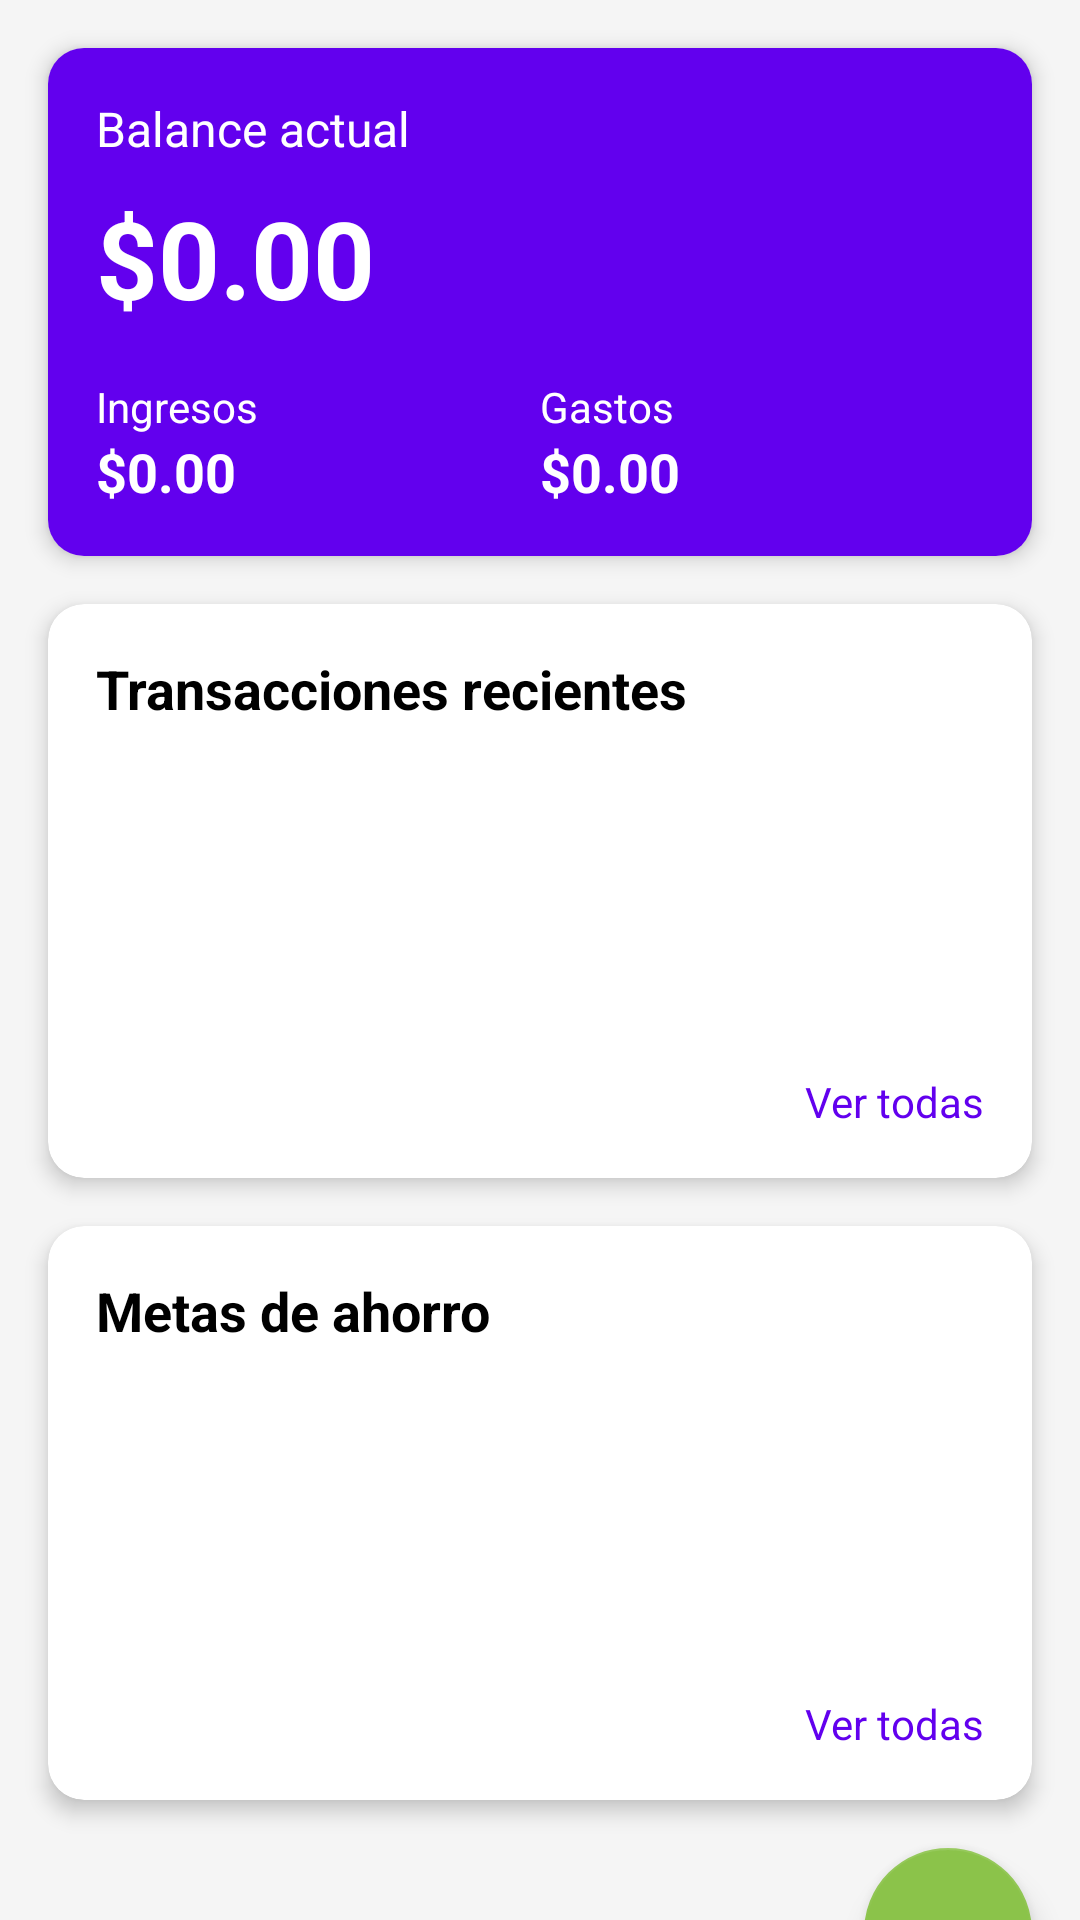

Produce the Android XML layout that renders to this screen, including the resource entries it uses.
<!-- AndroidManifest.xml: application theme Theme.FinanzApp -->
<!-- res/layout/fragment_dashboard.xml -->
<?xml version="1.0" encoding="utf-8"?>
<androidx.core.widget.NestedScrollView xmlns:android="http://schemas.android.com/apk/res/android"
    xmlns:app="http://schemas.android.com/apk/res-auto"
    xmlns:tools="http://schemas.android.com/tools"
    android:layout_width="match_parent"
    android:layout_height="match_parent"
    android:background="#F5F5F5">

    <androidx.constraintlayout.widget.ConstraintLayout
        android:layout_width="match_parent"
        android:layout_height="wrap_content"
        android:paddingBottom="16dp">

        
        <androidx.cardview.widget.CardView
            android:id="@+id/cardBalance"
            android:layout_width="match_parent"
            android:layout_height="wrap_content"
            android:layout_marginStart="16dp"
            android:layout_marginTop="16dp"
            android:layout_marginEnd="16dp"
            app:cardCornerRadius="12dp"
            app:cardElevation="4dp"
            app:layout_constraintEnd_toEndOf="parent"
            app:layout_constraintStart_toStartOf="parent"
            app:layout_constraintTop_toTopOf="parent">

            <LinearLayout
                android:layout_width="match_parent"
                android:layout_height="wrap_content"
                android:background="@color/design_default_color_primary"
                android:orientation="vertical"
                android:padding="16dp">

                <TextView
                    android:layout_width="wrap_content"
                    android:layout_height="wrap_content"
                    android:text="Balance actual"
                    android:textColor="@android:color/white"
                    android:textSize="16sp" />

                <TextView
                    android:id="@+id/textCurrentBalance"
                    android:layout_width="wrap_content"
                    android:layout_height="wrap_content"
                    android:layout_marginTop="8dp"
                    android:text="$0.00"
                    android:textColor="@android:color/white"
                    android:textSize="36sp"
                    android:textStyle="bold" />

                <LinearLayout
                    android:layout_width="match_parent"
                    android:layout_height="wrap_content"
                    android:layout_marginTop="16dp"
                    android:orientation="horizontal">

                    <LinearLayout
                        android:layout_width="0dp"
                        android:layout_height="wrap_content"
                        android:layout_weight="1"
                        android:orientation="vertical">

                        <TextView
                            android:layout_width="wrap_content"
                            android:layout_height="wrap_content"
                            android:text="Ingresos"
                            android:textColor="@android:color/white"
                            android:textSize="14sp" />

                        <TextView
                            android:id="@+id/textIncome"
                            android:layout_width="wrap_content"
                            android:layout_height="wrap_content"
                            android:text="$0.00"
                            android:textColor="@android:color/white"
                            android:textSize="18sp"
                            android:textStyle="bold" />
                    </LinearLayout>

                    <LinearLayout
                        android:layout_width="0dp"
                        android:layout_height="wrap_content"
                        android:layout_weight="1"
                        android:orientation="vertical">

                        <TextView
                            android:layout_width="wrap_content"
                            android:layout_height="wrap_content"
                            android:text="Gastos"
                            android:textColor="@android:color/white"
                            android:textSize="14sp" />

                        <TextView
                            android:id="@+id/textExpenses"
                            android:layout_width="wrap_content"
                            android:layout_height="wrap_content"
                            android:text="$0.00"
                            android:textColor="@android:color/white"
                            android:textSize="18sp"
                            android:textStyle="bold" />
                    </LinearLayout>
                </LinearLayout>
            </LinearLayout>
        </androidx.cardview.widget.CardView>

        
        <androidx.cardview.widget.CardView
            android:id="@+id/cardRecentTransactions"
            android:layout_width="match_parent"
            android:layout_height="wrap_content"
            android:layout_marginStart="16dp"
            android:layout_marginTop="16dp"
            android:layout_marginEnd="16dp"
            app:cardCornerRadius="12dp"
            app:cardElevation="4dp"
            app:layout_constraintEnd_toEndOf="parent"
            app:layout_constraintStart_toStartOf="parent"
            app:layout_constraintTop_toBottomOf="@+id/cardBalance">

            <LinearLayout
                android:layout_width="match_parent"
                android:layout_height="wrap_content"
                android:orientation="vertical"
                android:padding="16dp">

                <TextView
                    android:layout_width="wrap_content"
                    android:layout_height="wrap_content"
                    android:text="Transacciones recientes"
                    android:textColor="@android:color/black"
                    android:textSize="18sp"
                    android:textStyle="bold" />

                <androidx.recyclerview.widget.RecyclerView
                    android:id="@+id/recyclerRecentTransactions"
                    android:layout_width="match_parent"
                    android:layout_height="wrap_content"
                    android:layout_marginTop="8dp"
                    android:minHeight="100dp"
                    android:nestedScrollingEnabled="false"
                    tools:itemCount="3"
                    tools:listitem="@layout/item_transaction" />

                <TextView
                    android:id="@+id/textViewAllTransactions"
                    android:layout_width="wrap_content"
                    android:layout_height="wrap_content"
                    android:layout_gravity="end"
                    android:layout_marginTop="8dp"
                    android:text="Ver todas"
                    android:textColor="@color/design_default_color_primary"
                    android:textSize="14sp" />
            </LinearLayout>
        </androidx.cardview.widget.CardView>

        
        <androidx.cardview.widget.CardView
            android:id="@+id/cardSavingGoals"
            android:layout_width="match_parent"
            android:layout_height="wrap_content"
            android:layout_marginStart="16dp"
            android:layout_marginTop="16dp"
            android:layout_marginEnd="16dp"
            app:cardCornerRadius="12dp"
            app:cardElevation="4dp"
            app:layout_constraintEnd_toEndOf="parent"
            app:layout_constraintStart_toStartOf="parent"
            app:layout_constraintTop_toBottomOf="@+id/cardRecentTransactions">

            <LinearLayout
                android:layout_width="match_parent"
                android:layout_height="wrap_content"
                android:orientation="vertical"
                android:padding="16dp">

                <TextView
                    android:layout_width="wrap_content"
                    android:layout_height="wrap_content"
                    android:text="Metas de ahorro"
                    android:textColor="@android:color/black"
                    android:textSize="18sp"
                    android:textStyle="bold" />

                <androidx.recyclerview.widget.RecyclerView
                    android:id="@+id/recyclerSavingGoals"
                    android:layout_width="match_parent"
                    android:layout_height="wrap_content"
                    android:layout_marginTop="8dp"
                    android:minHeight="100dp"
                    android:nestedScrollingEnabled="false"
                    tools:itemCount="2"
                    tools:listitem="@layout/item_saving_goal" />

                <TextView
                    android:id="@+id/textViewAllSavingGoals"
                    android:layout_width="wrap_content"
                    android:layout_height="wrap_content"
                    android:layout_gravity="end"
                    android:layout_marginTop="8dp"
                    android:text="Ver todas"
                    android:textColor="@color/design_default_color_primary"
                    android:textSize="14sp" />
            </LinearLayout>
        </androidx.cardview.widget.CardView>

        
        <com.google.android.material.floatingactionbutton.FloatingActionButton
            android:id="@+id/fabAddTransaction"
            android:layout_width="wrap_content"
            android:layout_height="wrap_content"
            android:layout_margin="16dp"
            android:src="@drawable/ic_add"
            app:layout_constraintBottom_toBottomOf="parent"
            app:layout_constraintEnd_toEndOf="parent"
            app:layout_constraintTop_toBottomOf="@+id/cardSavingGoals"
            app:layout_constraintVertical_bias="1.0" />

    </androidx.constraintlayout.widget.ConstraintLayout>
</androidx.core.widget.NestedScrollView>
<!-- res/layout/item_transaction.xml (included above) -->
<?xml version="1.0" encoding="utf-8"?>
<androidx.constraintlayout.widget.ConstraintLayout xmlns:android="http://schemas.android.com/apk/res/android"
    xmlns:app="http://schemas.android.com/apk/res-auto"
    android:layout_width="match_parent"
    android:layout_height="wrap_content"
    android:paddingVertical="8dp">

    <TextView
        android:id="@+id/textTransactionCategory"
        android:layout_width="wrap_content"
        android:layout_height="wrap_content"
        android:background="@drawable/rounded_category_background"
        android:paddingHorizontal="8dp"
        android:paddingVertical="2dp"
        android:text="Comida"
        android:textColor="@android:color/white"
        android:textSize="12sp"
        app:layout_constraintStart_toStartOf="parent"
        app:layout_constraintTop_toTopOf="parent" />

    <TextView
        android:id="@+id/textTransactionDescription"
        android:layout_width="0dp"
        android:layout_height="wrap_content"
        android:layout_marginTop="4dp"
        android:layout_marginEnd="8dp"
        android:text="Supermercado"
        android:textColor="@android:color/black"
        android:textSize="16sp"
        app:layout_constraintEnd_toStartOf="@+id/textTransactionAmount"
        app:layout_constraintStart_toStartOf="parent"
        app:layout_constraintTop_toBottomOf="@+id/textTransactionCategory" />

    <TextView
        android:id="@+id/textTransactionDate"
        android:layout_width="wrap_content"
        android:layout_height="wrap_content"
        android:text="12 Abril, 2025"
        android:textColor="@android:color/darker_gray"
        android:textSize="12sp"
        app:layout_constraintStart_toStartOf="parent"
        app:layout_constraintTop_toBottomOf="@+id/textTransactionDescription" />

    <TextView
        android:id="@+id/textTransactionAmount"
        android:layout_width="wrap_content"
        android:layout_height="wrap_content"
        android:text="- $150.00"
        android:textColor="#F44336"
        android:textSize="16sp"
        android:textStyle="bold"
        app:layout_constraintBottom_toBottomOf="parent"
        app:layout_constraintEnd_toEndOf="parent"
        app:layout_constraintTop_toTopOf="parent" />

</androidx.constraintlayout.widget.ConstraintLayout>
<!-- res/layout/item_saving_goal.xml (included above) -->
<?xml version="1.0" encoding="utf-8"?>
<androidx.constraintlayout.widget.ConstraintLayout xmlns:android="http://schemas.android.com/apk/res/android"
    xmlns:app="http://schemas.android.com/apk/res-auto"
    android:layout_width="match_parent"
    android:layout_height="wrap_content"
    android:paddingVertical="8dp">

    <TextView
        android:id="@+id/textSavingGoalName"
        android:layout_width="0dp"
        android:layout_height="wrap_content"
        android:layout_marginEnd="8dp"
        android:text="Vacaciones"
        android:textColor="@android:color/black"
        android:textSize="16sp"
        android:textStyle="bold"
        app:layout_constraintEnd_toStartOf="@+id/textSavingGoalAmount"
        app:layout_constraintStart_toStartOf="parent"
        app:layout_constraintTop_toTopOf="parent" />

    <ProgressBar
        android:id="@+id/progressSavingGoal"
        style="?android:attr/progressBarStyleHorizontal"
        android:layout_width="0dp"
        android:layout_height="wrap_content"
        android:layout_marginTop="8dp"
        android:layout_marginEnd="8dp"
        android:progress="35"
        android:progressTint="@color/design_default_color_primary"
        app:layout_constraintEnd_toStartOf="@+id/textSavingGoalAmount"
        app:layout_constraintStart_toStartOf="parent"
        app:layout_constraintTop_toBottomOf="@+id/textSavingGoalName" />

    <TextView
        android:id="@+id/textSavingGoalProgress"
        android:layout_width="wrap_content"
        android:layout_height="wrap_content"
        android:layout_marginTop="4dp"
        android:text="$3,500 / $10,000"
        android:textColor="@android:color/darker_gray"
        android:textSize="12sp"
        app:layout_constraintStart_toStartOf="parent"
        app:layout_constraintTop_toBottomOf="@+id/progressSavingGoal" />

    <TextView
        android:id="@+id/textSavingGoalAmount"
        android:layout_width="wrap_content"
        android:layout_height="wrap_content"
        android:text="35%"
        android:textColor="@color/design_default_color_primary"
        android:textSize="24sp"
        android:textStyle="bold"
        app:layout_constraintBottom_toBottomOf="parent"
        app:layout_constraintEnd_toEndOf="parent"
        app:layout_constraintTop_toTopOf="parent" />

</androidx.constraintlayout.widget.ConstraintLayout>
<!-- resources referenced by this layout -->
<resources>
  <!-- drawable rounded_category_background (drawable) -->
  <?xml version="1.0" encoding="utf-8"?>
  <shape xmlns:android="http://schemas.android.com/apk/res/android">
      <solid android:color="@color/design_default_color_secondary" />
      <corners android:radius="16dp" />
  </shape>
  <style name="Theme.FinanzApp" parent="Theme.MaterialComponents.Light.DarkActionBar">
          
          <item name="colorPrimary">@color/colorPrimary</item>
          <item name="colorPrimaryVariant">@color/colorPrimaryDark</item>
          <item name="colorOnPrimary">@color/white</item>
  
          
          <item name="colorSecondary">@color/colorAccent</item>
          <item name="colorSecondaryVariant">@color/teal_700</item>
          <item name="colorOnSecondary">@color/black</item>
  
          
          <item name="android:statusBarColor">?attr/colorPrimaryVariant</item>
  
          
          <item name="android:textColorPrimary">@color/black</item>
          <item name="android:textColorSecondary">@color/gray</item>
      </style>
  <color name="colorPrimary">#4CAF50</color>
  <color name="colorPrimaryDark">#388E3C</color>
  <color name="white">#FFFFFFFF</color>
  <color name="colorAccent">#8BC34A</color>
  <color name="teal_700">#FF018786</color>
  <color name="black">#FF000000</color>
  <color name="gray">#9E9E9E</color>
</resources>
